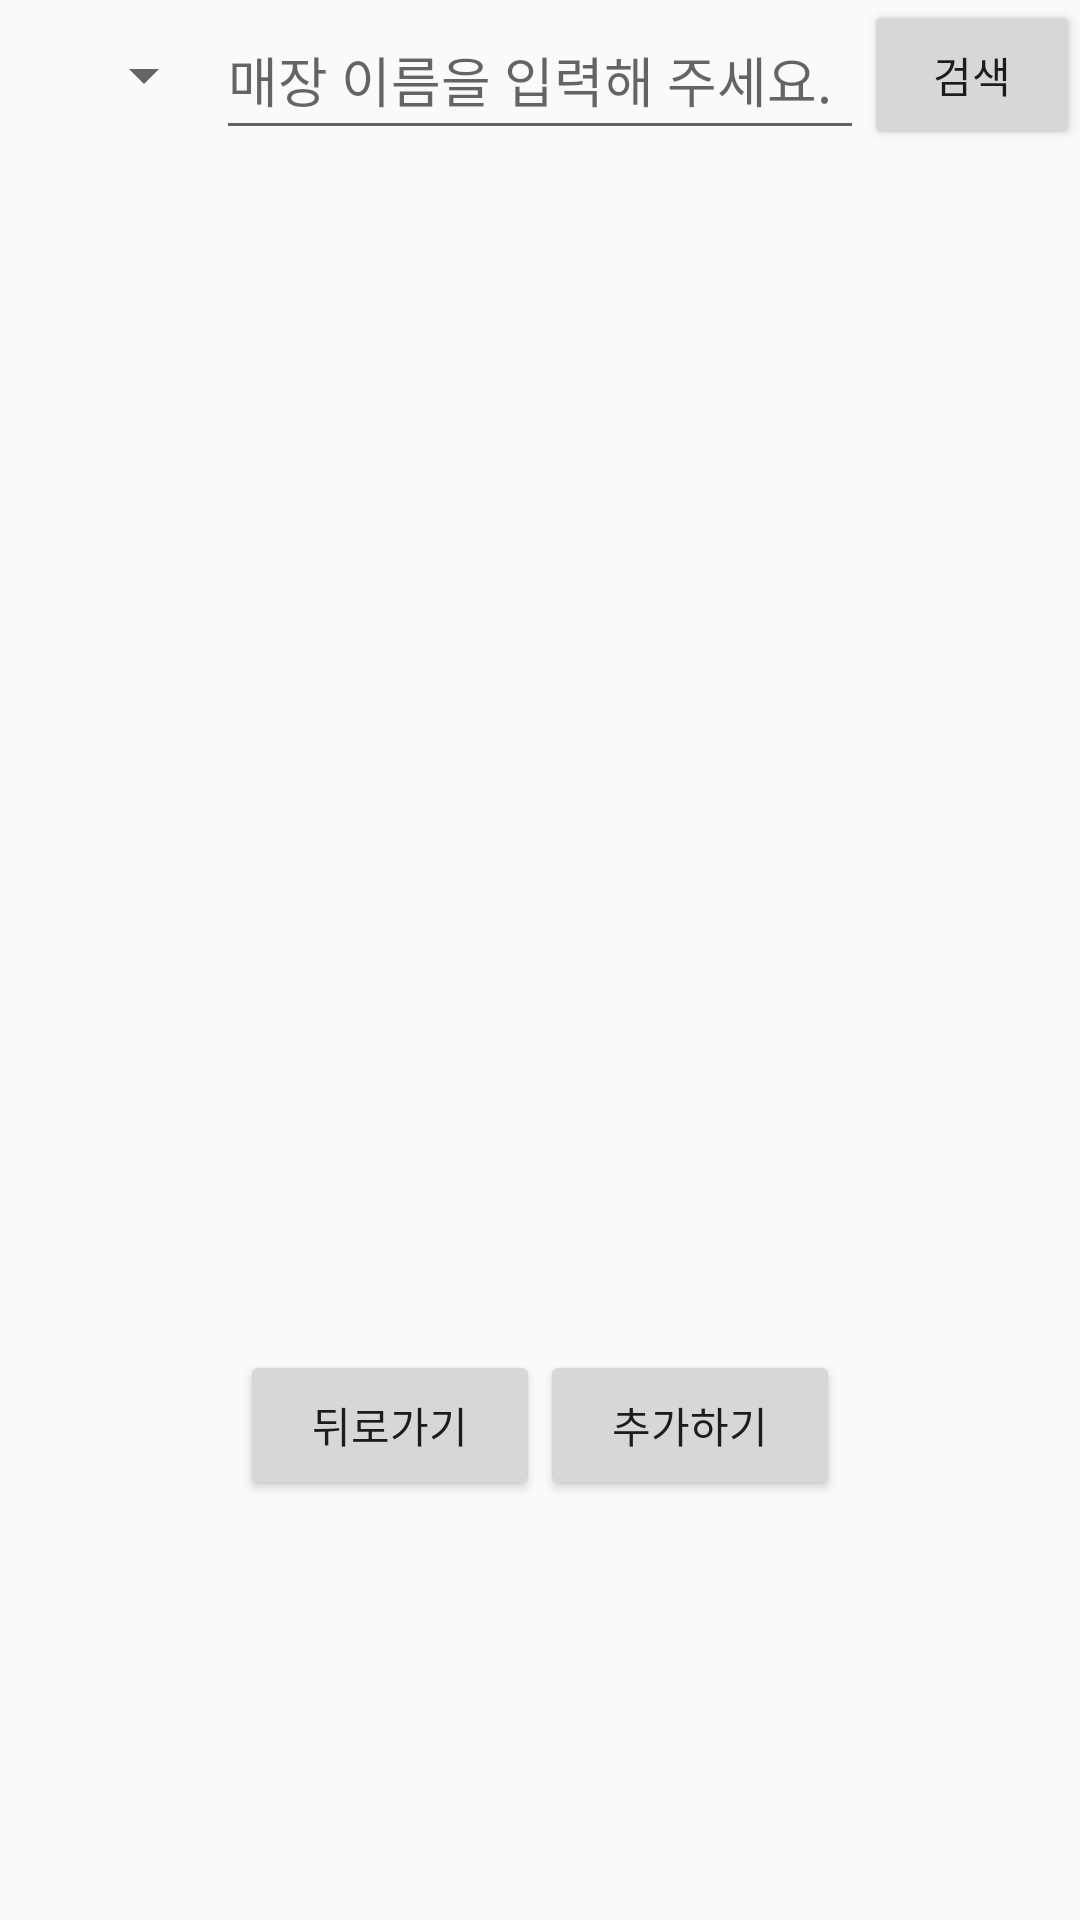

Reconstruct the res/layout file that produces this screen, plus the resources it refers to.
<!-- AndroidManifest.xml: application theme AppTheme -->
<!-- res/layout/activity_add_coupon.xml -->
<?xml version="1.0" encoding="utf-8"?>
<LinearLayout xmlns:android="http://schemas.android.com/apk/res/android"
    xmlns:tools="http://schemas.android.com/tools"
    android:id="@+id/activity_add_coupon"
    android:layout_width="match_parent"
    android:layout_height="match_parent"
    android:orientation="vertical"
    tools:context="com.msproject.myhome.moara.AddCouponActivity"
    android:weightSum="7">

    <LinearLayout
        android:orientation="horizontal"
        android:layout_width="match_parent"
        android:layout_height="50dp"
        android:weightSum="5">
        <Spinner
            android:layout_weight="2"
            android:layout_width="match_parent"
            android:layout_height="match_parent"></Spinner>
        
        <EditText
            android:id="@+id/search_bar"
            android:hint="매장 이름을 입력해 주세요."
            android:layout_weight="1"
            android:layout_width="match_parent"
            android:layout_height="match_parent" />
        
        <Button
            android:id="@+id/search"
            android:layout_weight="2"
            android:layout_width="match_parent"
            android:layout_height="match_parent"
            android:text="검색"/>
    </LinearLayout>
    <LinearLayout
        android:layout_width="match_parent"
        android:layout_height="wrap_content">
        <ImageView
            android:id="@+id/sampleimageView"
            android:layout_width="wrap_content"
            android:layout_height="wrap_content" />
    </LinearLayout>

    <ListView
        android:id="@+id/list_item"
        android:layout_width="match_parent"
        android:layout_height="400dp"></ListView>

    <LinearLayout
        android:layout_width="match_parent"
        android:layout_height="50dp"
        android:orientation="horizontal"
        android:gravity="center">
        <Button
            android:id="@+id/back"
            android:gravity="center"
            android:layout_width="100dp"
            android:layout_height="50dp"
            android:text="뒤로가기"/>
        <Button
            android:id="@+id/add"
            android:gravity="center"
            android:layout_width="100dp"
            android:layout_height="50dp"
            android:text="추가하기"/>
    </LinearLayout>
</LinearLayout>
<!-- resources referenced by this layout -->
<resources>
  <style name="AppTheme" parent="Theme.AppCompat.Light.DarkActionBar">
          
          <item name="colorPrimary">@color/colorPrimary</item>
          <item name="colorPrimaryDark">@color/colorPrimaryDark</item>
          <item name="colorAccent">@color/colorAccent</item>
      </style>
  <color name="colorPrimary">#78a0ff</color>
  <color name="colorPrimaryDark">#78a0ff</color>
  <color name="colorAccent">#FF4081</color>
</resources>
